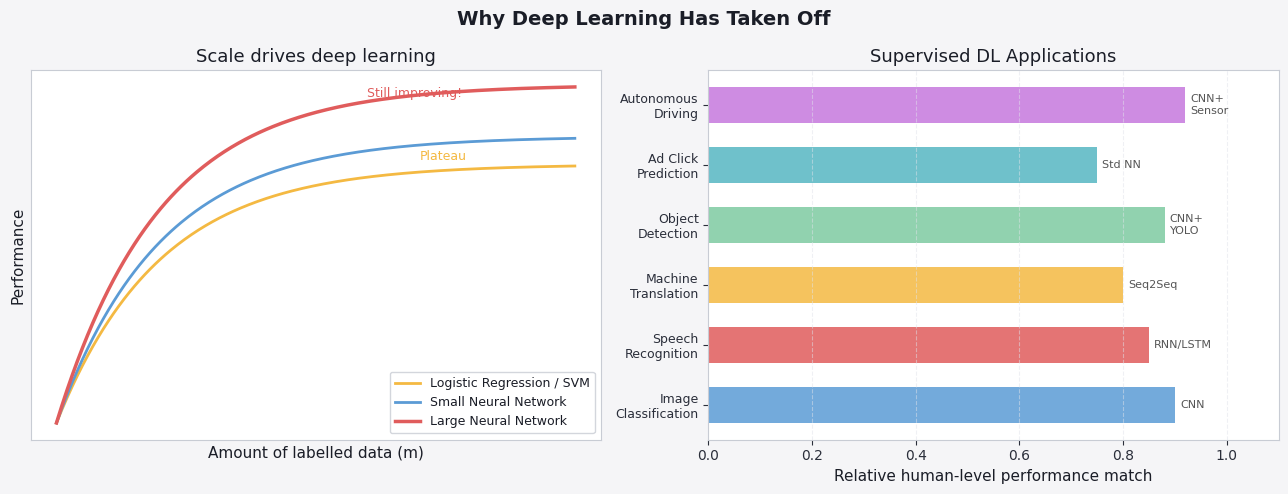

The script that saved this image:
import numpy as np
import matplotlib.pyplot as plt

plt.rcParams.update({
    'figure.facecolor': '#f5f5f7', 'axes.facecolor': '#ffffff',
    'axes.edgecolor': '#c8ccd4', 'axes.labelcolor': '#1a1d27',
    'axes.titlecolor': '#1a1d27', 'xtick.color': '#2a2e3a',
    'ytick.color': '#2a2e3a', 'grid.color': '#e0e3ea',
    'grid.linestyle': '--', 'grid.alpha': 0.5,
    'text.color': '#1a1d27', 'font.family': 'DejaVu Sans',
    'axes.titlesize': 13, 'axes.labelsize': 11,
    'legend.facecolor': '#ffffff', 'legend.edgecolor': '#c8ccd4',
    'figure.dpi': 110,
})
P = ['#5b9bd5', '#e05c5c', '#f4b942', '#7ecba1', '#56b6c2', '#c678dd']

# --- Performance vs data scale ---
fig, axes = plt.subplots(1, 2, figsize=(13, 5))
fig.suptitle('Why Deep Learning Has Taken Off', fontsize=14, fontweight='bold')

ax = axes[0]
m = np.linspace(0, 1, 300)

def lr_curve(m, cap):
    return cap * (1 - np.exp(-5 * m))

ax.plot(m, lr_curve(m, 0.65), color=P[2], lw=2, label='Logistic Regression / SVM')
ax.plot(m, lr_curve(m, 0.72), color=P[0], lw=2, label='Small Neural Network')
ax.plot(m, lr_curve(m, 0.85), color=P[1], lw=2.5, label='Large Neural Network')
ax.set_xlabel('Amount of labelled data (m)')
ax.set_ylabel('Performance')
ax.set_title('Scale drives deep learning')
ax.set_xticks([]); ax.set_yticks([])
ax.legend(loc='lower right', fontsize=9)
ax.grid(True)
ax.annotate('Plateau', xy=(0.7, 0.66), fontsize=9, color=P[2])
ax.annotate('Still improving!', xy=(0.6, 0.82), fontsize=9, color=P[1])

# --- Supervised learning applications ---
ax = axes[1]
applications = [
    'Image\nClassification', 'Speech\nRecognition', 'Machine\nTranslation',
    'Object\nDetection', 'Ad Click\nPrediction', 'Autonomous\nDriving'
]
architectures = ['CNN', 'RNN/LSTM', 'Seq2Seq', 'CNN+\nYOLO', 'Std NN', 'CNN+\nSensor']
colors = [P[0], P[1], P[2], P[3], P[4], P[5]]

y = np.arange(len(applications))
bars = ax.barh(y, [0.9, 0.85, 0.8, 0.88, 0.75, 0.92], color=colors, alpha=0.85, height=0.6)
ax.set_yticks(y)
ax.set_yticklabels(applications, fontsize=9)
ax.set_xlabel('Relative human-level performance match')
ax.set_title('Supervised DL Applications')
ax.set_xlim(0, 1.1)
ax.grid(True, axis='x')
for bar, arch in zip(bars, architectures):
    ax.text(bar.get_width() + 0.01, bar.get_y() + bar.get_height()/2,
            arch, va='center', fontsize=8, color='#555')

plt.tight_layout()
plt.show()
